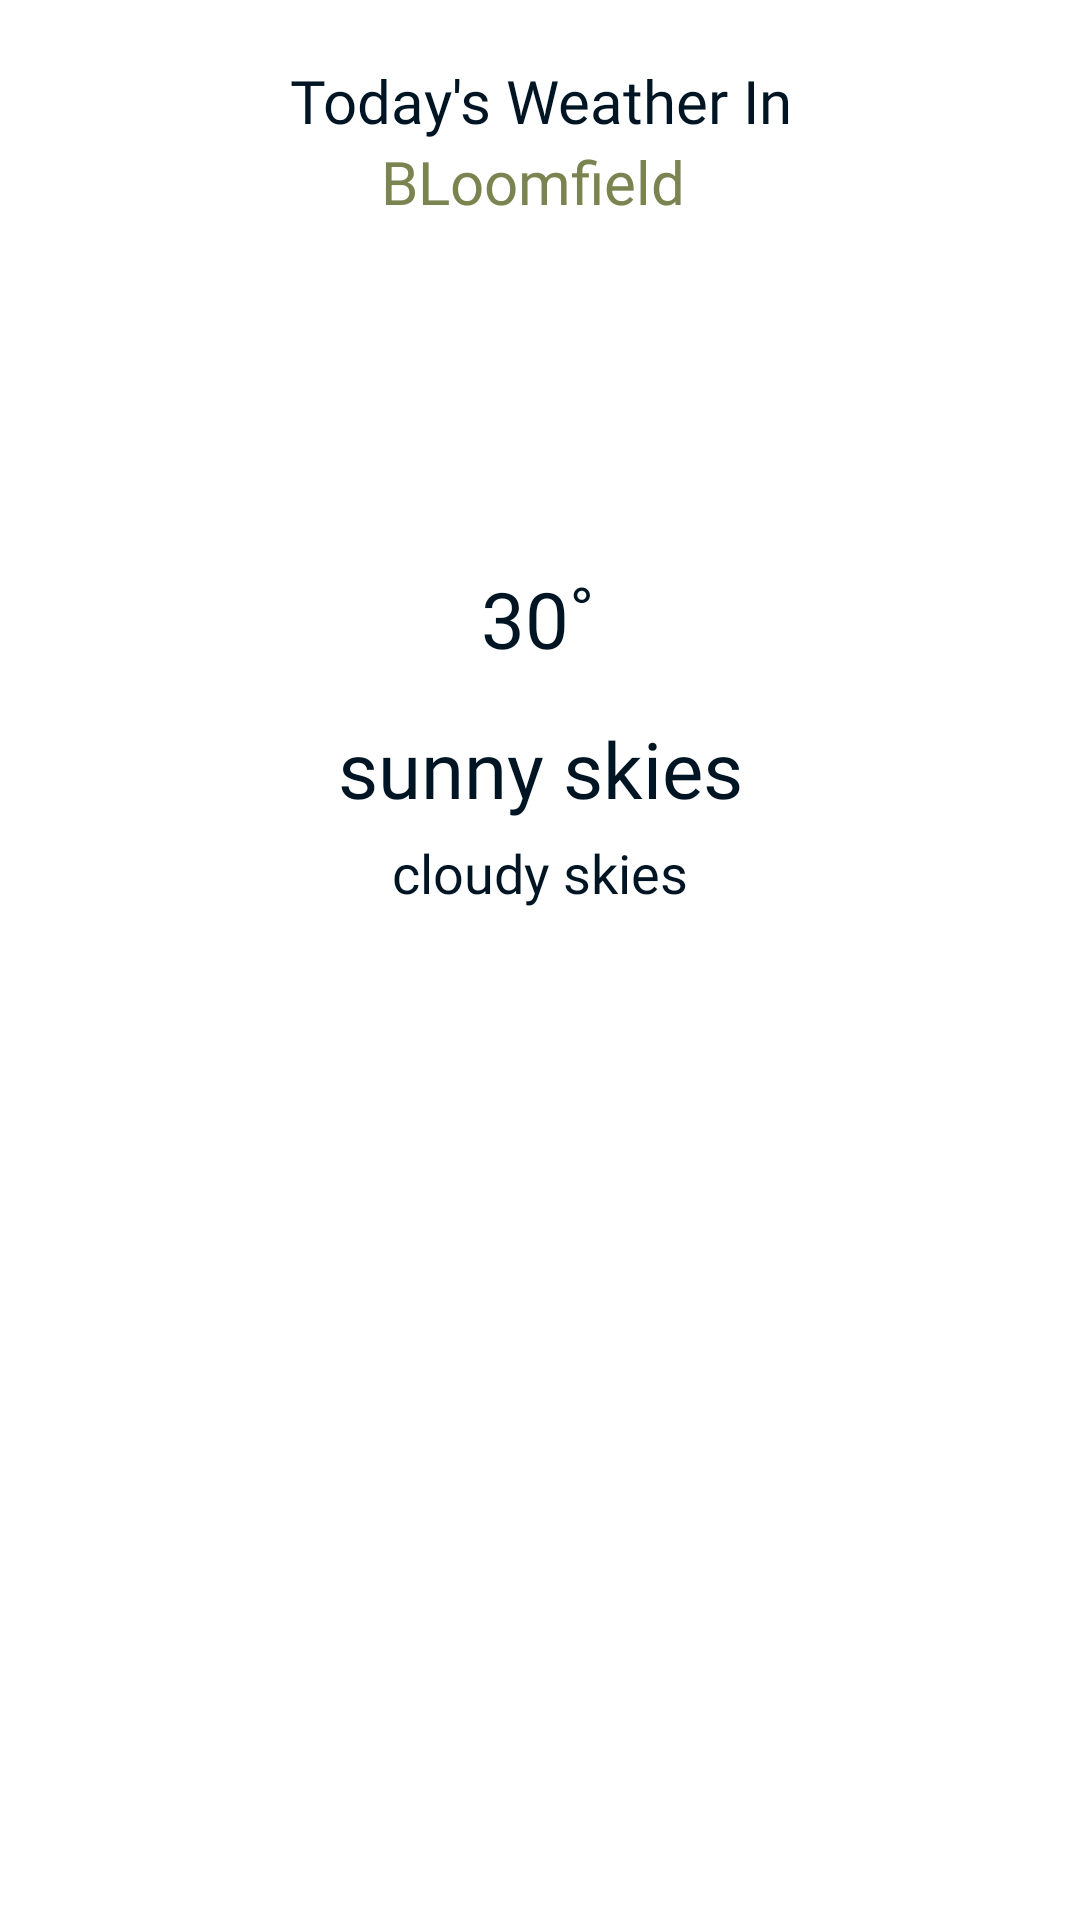

Android layout source for this screen:
<!-- AndroidManifest.xml: application theme Theme.Project3Weather -->
<!-- res/layout/single_fragment.xml -->
<?xml version="1.0" encoding="utf-8"?>
<androidx.constraintlayout.widget.ConstraintLayout xmlns:android="http://schemas.android.com/apk/res/android"
    xmlns:app="http://schemas.android.com/apk/res-auto"
    xmlns:tools="http://schemas.android.com/tools"
    android:id="@+id/SingleFragment"
    android:layout_width="match_parent"
    android:layout_height="match_parent"
    tools:context=".SingleFragment">

    <TextView
        android:id="@+id/dailyWeatherTitle"
        android:layout_width="wrap_content"
        android:layout_height="wrap_content"
        android:layout_marginTop="20dp"
        android:fontFamily="@font/roboto_bold"
        android:gravity="center_horizontal"
        android:text="@string/todays_weather_header"
        android:textColor="@color/navy"
        android:textSize="20sp"
        app:layout_constraintBottom_toTopOf="@+id/cityNameDaily"
        app:layout_constraintEnd_toEndOf="parent"
        app:layout_constraintStart_toStartOf="parent"
        app:layout_constraintTop_toTopOf="parent" />

    <TextView
        android:id="@+id/cityNameDaily"
        android:layout_width="wrap_content"
        android:layout_height="wrap_content"
        android:layout_marginBottom="30dp"
        android:fontFamily="@font/roboto_bold"
        android:gravity="center_horizontal"
        android:text="BLoomfield "
        android:textAllCaps="false"
        android:textColor="@color/moss"
        android:textSize="20sp"
        app:layout_constraintBottom_toTopOf="@+id/dailyWeatherIcon"
        app:layout_constraintEnd_toEndOf="parent"
        app:layout_constraintStart_toStartOf="parent"
        app:layout_constraintTop_toBottomOf="@+id/dailyWeatherTitle" />

    <ImageView
        android:id="@+id/dailyWeatherIcon"
        android:layout_width="200dp"
        android:layout_height="0dp"
        android:layout_marginBottom="30dp"
        android:contentDescription="@string/icon_content_desc"
        android:foregroundGravity="center_horizontal"
        android:src="@drawable/icon_01d"
        app:layout_constraintBottom_toTopOf="@+id/dailyTempView"
        app:layout_constraintEnd_toEndOf="parent"
        app:layout_constraintStart_toStartOf="parent"
        app:layout_constraintTop_toBottomOf="@+id/cityNameDaily" />

    <TextView
        android:id="@+id/dailyTempView"
        android:layout_width="wrap_content"
        android:layout_height="wrap_content"
        android:layout_marginBottom="15dp"
        android:fontFamily="@font/roboto_bold"
        android:gravity="center_horizontal"
        android:text="30˚"
        android:textColor="@color/navy"
        android:textSize="26sp"
        app:layout_constraintBottom_toTopOf="@+id/dailyWeatherView"
        app:layout_constraintEnd_toEndOf="parent"
        app:layout_constraintHorizontal_bias="0.498"
        app:layout_constraintStart_toStartOf="parent"
        app:layout_constraintTop_toBottomOf="@+id/dailyWeatherIcon" />

    <TextView
        android:id="@+id/dailyWeatherView"
        android:layout_width="wrap_content"
        android:layout_height="wrap_content"
        android:layout_marginBottom="5dp"
        android:fontFamily="@font/roboto"
        android:gravity="center_horizontal"
        android:text="sunny skies"
        android:textColor="@color/navy"
        android:textSize="26sp"
        app:layout_constraintBottom_toTopOf="@+id/dailyDescriptionView"
        app:layout_constraintEnd_toEndOf="parent"
        app:layout_constraintStart_toStartOf="parent"
        app:layout_constraintTop_toBottomOf="@+id/dailyTempView" />

    <TextView
        android:id="@+id/dailyDescriptionView"
        android:layout_width="wrap_content"
        android:layout_height="wrap_content"
        android:layout_marginBottom="337dp"
        android:fontFamily="@font/roboto_light_italic"
        android:gravity="center_horizontal"
        android:text="cloudy skies"
        android:textColor="@color/navy"
        android:textSize="18sp"
        app:layout_constraintBottom_toBottomOf="parent"
        app:layout_constraintEnd_toEndOf="parent"
        app:layout_constraintStart_toStartOf="parent"
        app:layout_constraintTop_toBottomOf="@+id/dailyWeatherView" />

</androidx.constraintlayout.widget.ConstraintLayout>
<!-- resources referenced by this layout -->
<resources>
  <color name="moss">#FF7A8450</color>
  <color name="navy">#FF001524</color>
  <string name="icon_content_desc">Icon depicting weather</string>
  <string name="todays_weather_header">Today\'s Weather In</string>
  <style name="Theme.Project3Weather" parent="Theme.MaterialComponents.DayNight.DarkActionBar">
          
          <item name="colorPrimary">@color/purple_500</item>
          <item name="colorPrimaryVariant">@color/purple_700</item>
          <item name="colorOnPrimary">@color/white</item>
          
          <item name="colorSecondary">@color/teal_200</item>
          <item name="colorSecondaryVariant">@color/teal_700</item>
          <item name="colorOnSecondary">@color/black</item>
          
          <item name="android:statusBarColor" tools:targetApi="l">?attr/colorPrimaryVariant</item>
          
      </style>
  <color name="purple_500">#FF6200EE</color>
  <color name="purple_700">#FF3700B3</color>
  <color name="white">#FFFFFFFF</color>
  <color name="teal_200">#FF03DAC5</color>
  <color name="teal_700">#FF018786</color>
  <color name="black">#FF000000</color>
</resources>
